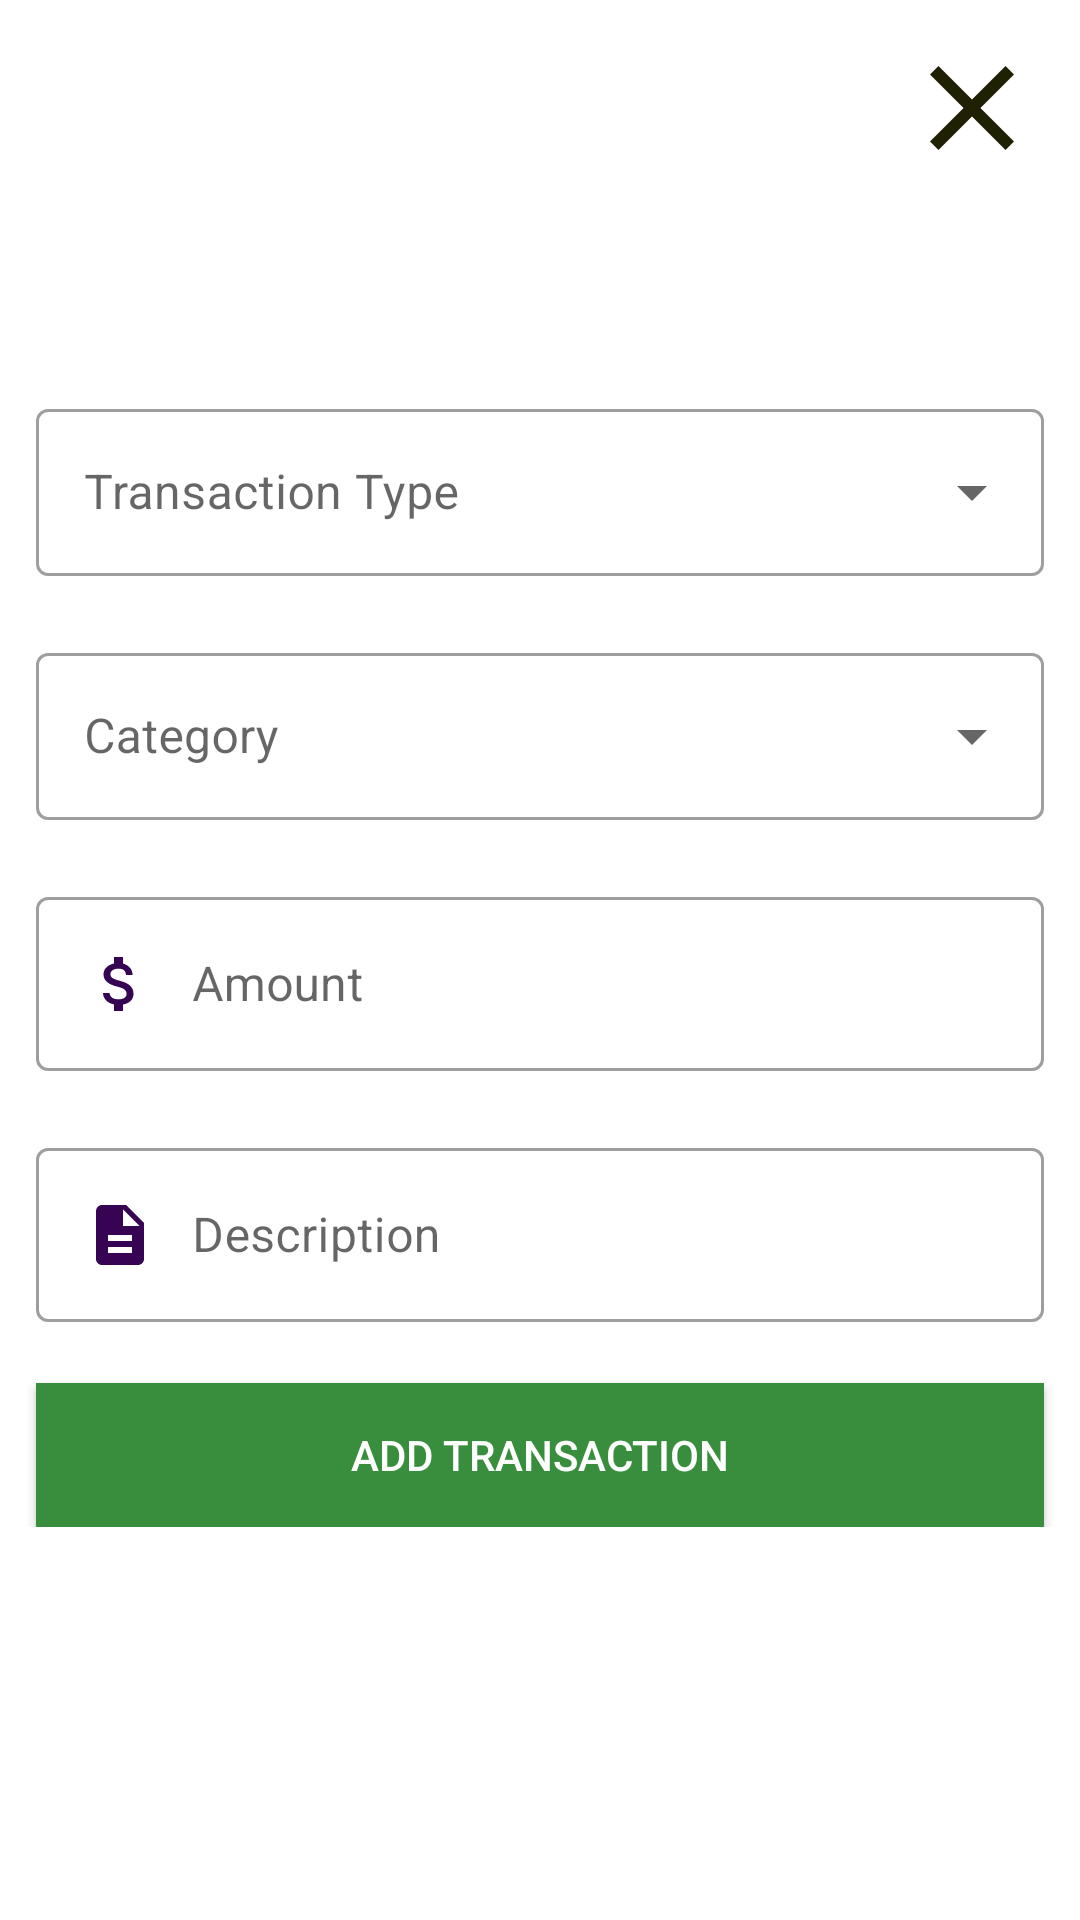

Write the Android layout XML for this screen, with the resource values it uses.
<!-- AndroidManifest.xml: application theme FinancialManagementApp -->
<!-- res/layout/activity_add_transaction.xml -->
<?xml version="1.0" encoding="utf-8"?>
<androidx.constraintlayout.widget.ConstraintLayout xmlns:android="http://schemas.android.com/apk/res/android"
    xmlns:app="http://schemas.android.com/apk/res-auto"
    xmlns:tools="http://schemas.android.com/tools"
    android:layout_width="match_parent"
    android:layout_height="match_parent"
    tools:context=".AddTransactionActivity">

    <ImageButton
        android:id="@+id/closeBtn"
        android:contentDescription="close view"
        android:layout_width="48dp"
        android:layout_height="48dp"
        android:layout_margin="12dp"
        android:background="@drawable/close_bg"
        app:layout_constraintEnd_toEndOf="parent"
        app:layout_constraintTop_toTopOf="parent" />
    <LinearLayout
        android:layout_width="match_parent"
        android:layout_height="wrap_content"
        android:orientation="vertical"
        app:layout_constraintBottom_toBottomOf="parent"
        app:layout_constraintEnd_toEndOf="parent"
        app:layout_constraintStart_toStartOf="parent"
        app:layout_constraintTop_toTopOf="parent">

        
        <com.google.android.material.textfield.TextInputLayout
            android:id="@+id/typeLayout"
            style="@style/Widget.MaterialComponents.TextInputLayout.OutlinedBox.ExposedDropdownMenu"
            android:layout_width="match_parent"
            android:layout_height="wrap_content"
            android:layout_marginStart="12dp"
            android:layout_marginEnd="12dp"
            android:hint="Transaction Type"
            app:errorEnabled="true">

            <AutoCompleteTextView
                android:id="@+id/typeInput"
                android:layout_width="match_parent"
                android:layout_height="wrap_content"
                android:inputType="none"
                android:maxLines="1"
                />
        </com.google.android.material.textfield.TextInputLayout>

        
        <com.google.android.material.textfield.TextInputLayout
            android:id="@+id/categoryLayout"
            style="@style/Widget.MaterialComponents.TextInputLayout.OutlinedBox.ExposedDropdownMenu"
            android:layout_width="match_parent"
            android:layout_height="wrap_content"
            android:layout_marginStart="12dp"
            android:layout_marginEnd="12dp"
            android:hint="Category"
            app:errorEnabled="true">

            <AutoCompleteTextView
                android:id="@+id/categoryInput"
                android:contentDescription="Categoryinput"
                android:layout_width="match_parent"
                android:layout_height="wrap_content"
                android:inputType="none"
                android:maxLines="1" />
        </com.google.android.material.textfield.TextInputLayout>





















        <com.google.android.material.textfield.TextInputLayout
            android:id="@+id/amountLayout"
            style="@style/Widget.MaterialComponents.TextInputLayout.OutlinedBox"
            android:layout_width="match_parent"
            android:layout_height="wrap_content"
            android:layout_marginStart="12dp"
            android:layout_marginEnd="12dp"
            android:hint="Amount"
            app:errorEnabled="true">

            <com.google.android.material.textfield.TextInputEditText
                android:id="@+id/amountInput"
                android:layout_width="match_parent"
                android:layout_height="wrap_content"
                android:drawableStart="@drawable/money_selector"
                android:drawablePadding="12dp"
                android:maxLines="1"
                android:inputType="numberDecimal|numberSigned"/>
        </com.google.android.material.textfield.TextInputLayout>

        <com.google.android.material.textfield.TextInputLayout
            android:id="@+id/descriptionLayout"
            style="@style/Widget.MaterialComponents.TextInputLayout.OutlinedBox"
            android:layout_width="match_parent"
            android:layout_height="wrap_content"
            android:layout_marginStart="12dp"
            android:layout_marginEnd="12dp"
            android:hint="Description"
            app:errorEnabled="true">

            <com.google.android.material.textfield.TextInputEditText
                android:id="@+id/descriptionInput"
                android:layout_width="match_parent"
                android:layout_height="wrap_content"
                android:drawableStart="@drawable/description_selector"
                android:drawablePadding="12dp"
                android:inputType="text|textMultiLine"/>
        </com.google.android.material.textfield.TextInputLayout>
        <Button
            android:id="@+id/addTransactionBtn"
            android:layout_width="match_parent"
            android:layout_height="wrap_content"
            android:text="Add transaction"
            android:layout_marginStart="12dp"
            android:layout_marginEnd="12dp"
            android:padding="12dp"
            android:background="#388E3C"
            android:textColor="#FFFF"/>
    </LinearLayout>
</androidx.constraintlayout.widget.ConstraintLayout>
<!-- resources referenced by this layout -->
<resources>
  <!-- drawable close_bg (drawable) -->
  <?xml version="1.0" encoding="utf-8"?>
  
  <ripple xmlns:android="http://schemas.android.com/apk/res/android" android:color="?rippleColor">
   <item android:drawable="@drawable/baseline_close"/>
  </ripple>
  <!-- drawable description_selector (drawable) -->
  <?xml version="1.0" encoding="utf-8"?>
  
  <selector xmlns:android="http://schemas.android.com/apk/res/android">
  <item android:state_focused="true"
      android:drawable="@drawable/baseline_description_focused"/>
      <item android:state_focused="false"
          android:drawable="@drawable/baseline_description"/>
  </selector>
  <!-- drawable label_selector (drawable) -->
  <?xml version="1.0" encoding="utf-8"?>
  
  <selector xmlns:android="http://schemas.android.com/apk/res/android">
  <item android:state_focused="true"
      android:drawable="@drawable/baseline_label_focused"/>
      <item android:state_focused="false"
          android:drawable="@drawable/baseline_label"/>
  </selector>
  <!-- drawable money_selector (drawable) -->
  <?xml version="1.0" encoding="utf-8"?>
  
  <selector xmlns:android="http://schemas.android.com/apk/res/android">
  <item android:state_focused="true"
      android:drawable="@drawable/baseline_money_focused"/>
      <item android:state_focused="false"
          android:drawable="@drawable/baseline_money"/>
  </selector>
  <style name="FinancialManagementApp" parent="Theme.MaterialComponents.Light.NoActionBar">
          
          <item name="colorPrimary">@color/green</item>
          <item name="colorPrimaryDark">@color/colorPrimaryDark</item>
          <item name="colorAccent">@color/colorAccent</item>
          <item name="android:textColor">@color/textMain</item>
          <item name="colorControlActivated">@color/green</item>
      </style>
  <!-- drawable baseline_close (drawable) -->
  <vector xmlns:android="http://schemas.android.com/apk/res/android" android:height="24dp" android:tint="#202005" android:viewportHeight="24" android:viewportWidth="24" android:width="24dp">
        
      <path android:fillColor="@android:color/white" android:pathData="M19,6.41L17.59,5 12,10.59 6.41,5 5,6.41 10.59,12 5,17.59 6.41,19 12,13.41 17.59,19 19,17.59 13.41,12z"/>
      
  </vector>
  <!-- drawable baseline_description_focused (drawable) -->
  <vector xmlns:android="http://schemas.android.com/apk/res/android" android:height="24dp" android:tint="@color/green" android:viewportHeight="24" android:viewportWidth="24" android:width="24dp">
        
      <path android:fillColor="@android:color/white" android:pathData="M14,2L6,2c-1.1,0 -1.99,0.9 -1.99,2L4,20c0,1.1 0.89,2 1.99,2L18,22c1.1,0 2,-0.9 2,-2L20,8l-6,-6zM16,18L8,18v-2h8v2zM16,14L8,14v-2h8v2zM13,9L13,3.5L18.5,9L13,9z"/>
      
  </vector>
  <!-- drawable baseline_description (drawable) -->
  <vector xmlns:android="http://schemas.android.com/apk/res/android" android:height="24dp" android:tint="#370453" android:viewportHeight="24" android:viewportWidth="24" android:width="24dp">
        
      <path android:fillColor="@android:color/white" android:pathData="M14,2L6,2c-1.1,0 -1.99,0.9 -1.99,2L4,20c0,1.1 0.89,2 1.99,2L18,22c1.1,0 2,-0.9 2,-2L20,8l-6,-6zM16,18L8,18v-2h8v2zM16,14L8,14v-2h8v2zM13,9L13,3.5L18.5,9L13,9z"/>
      
  </vector>
  <!-- drawable baseline_label (drawable) -->
  <vector xmlns:android="http://schemas.android.com/apk/res/android" android:autoMirrored="true" android:height="24dp" android:tint="#3E0D0D" android:viewportHeight="24" android:viewportWidth="24" android:width="24dp">
        
      <path android:fillColor="@android:color/white" android:pathData="M17.63,5.84C17.27,5.33 16.67,5 16,5L5,5.01C3.9,5.01 3,5.9 3,7v10c0,1.1 0.9,1.99 2,1.99L16,19c0.67,0 1.27,-0.33 1.63,-0.84L22,12l-4.37,-6.16z"/>
      
  </vector>
  <color name="green">#4CAF50</color>
  <color name="colorPrimaryDark">#0F184B</color>
  <color name="colorAccent">#A7D07F</color>
  <color name="textMain">#253113</color>
</resources>
